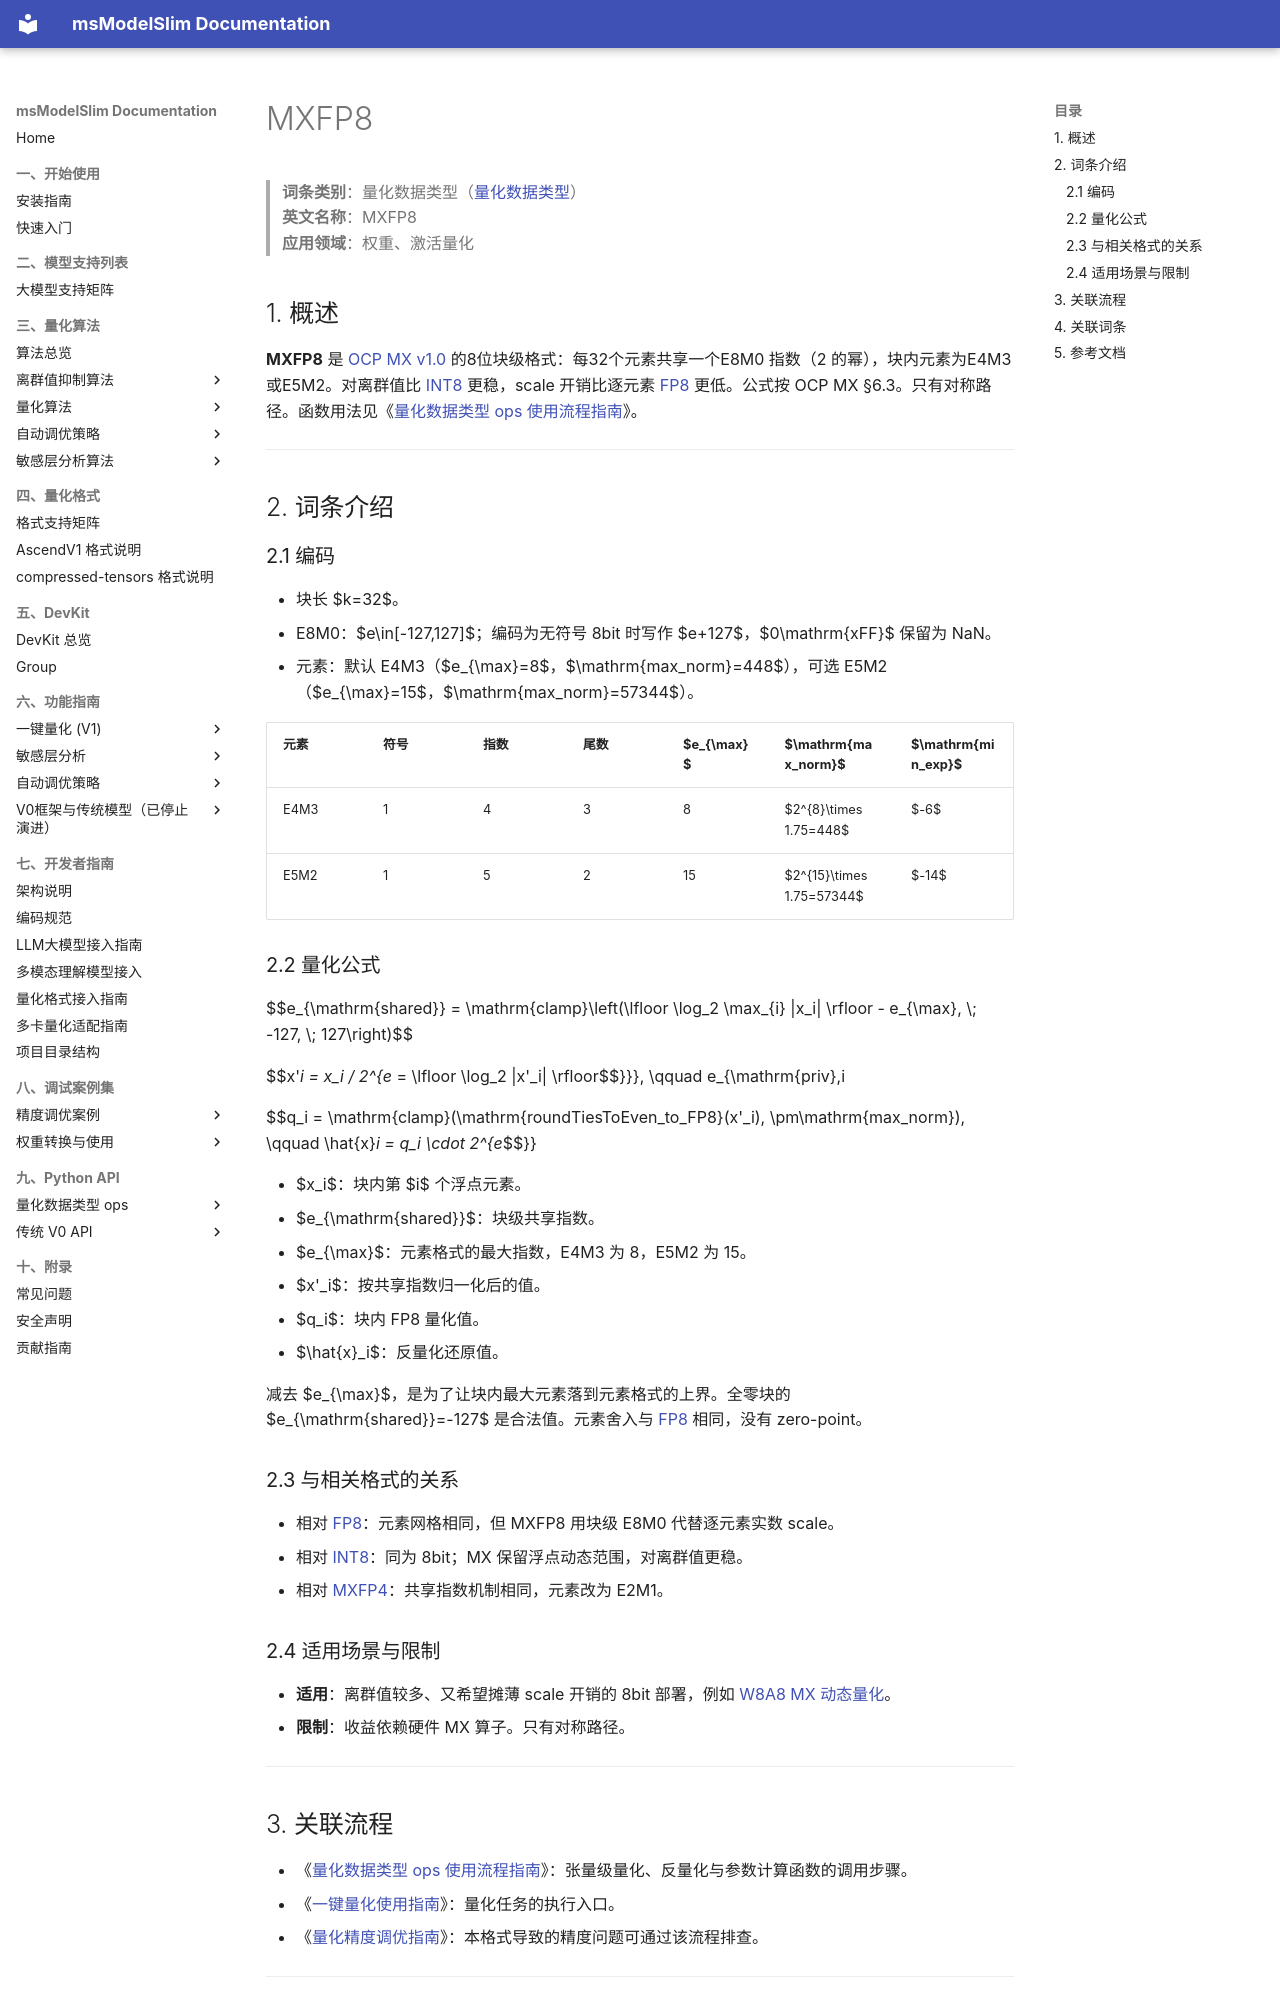

repository: Ascend/msmodelslim · page: zh/knowledge_base/dtype_ops/term_mxfp8/index.html · generator: mkdocs

# MXFP8

> **词条类别**：量化数据类型（[量化数据类型](README.md)）<br>
> **英文名称**：MXFP8<br>
> **应用领域**：权重、激活量化<br>

## 1. 概述

**MXFP8** 是 [OCP MX v1.0](https://www.opencompute.org/documents/ocp-microscaling-formats-mx-v1-0-spec-final-pdf) 的8位块级格式：每32个元素共享一个E8M0 指数（2 的幂），块内元素为E4M3或E5M2。对离群值比 [INT8](term_int8.md) 更稳，scale 开销比逐元素 [FP8](term_fp8.md) 更低。公式按 OCP MX §6.3。只有对称路径。函数用法见《[量化数据类型 ops 使用流程指南](usage_dtype_ops.md)》。

---

## 2. 词条介绍

### 2.1 编码

- 块长 $k=32$。
- E8M0：$e\in[-127,127]$；编码为无符号 8bit 时写作 $e+127$，$0\mathrm{xFF}$ 保留为 NaN。
- 元素：默认 E4M3（$e_{\max}=8$，$\mathrm{max\_norm}=448$），可选 E5M2（$e_{\max}=15$，$\mathrm{max\_norm}=57344$）。

| 元素 | 符号 | 指数 | 尾数 | $e_{\max}$ | $\mathrm{max\_norm}$ | $\mathrm{min\_exp}$ |
|------|------|------|------|-----------|----------------------|---------------------|
| E4M3 | 1 | 4 | 3 | 8 | $2^{8}\times 1.75=448$ | $-6$ |
| E5M2 | 1 | 5 | 2 | 15 | $2^{15}\times 1.75=57344$ | $-14$ |

### 2.2 量化公式

$$e_{\mathrm{shared}} = \mathrm{clamp}\left(\lfloor \log_2 \max_{i} |x_i| \rfloor - e_{\max}, \; -127, \; 127\right)$$

$$x'_i = x_i / 2^{e_{\mathrm{shared}}}, \qquad e_{\mathrm{priv},i} = \lfloor \log_2 |x'_i| \rfloor$$

$$q_i = \mathrm{clamp}(\mathrm{roundTiesToEven\_to\_FP8}(x'_i), \pm\mathrm{max\_norm}), \qquad \hat{x}_i = q_i \cdot 2^{e_{\mathrm{shared}}}$$

- $x_i$：块内第 $i$ 个浮点元素。
- $e_{\mathrm{shared}}$：块级共享指数。
- $e_{\max}$：元素格式的最大指数，E4M3 为 8，E5M2 为 15。
- $x'_i$：按共享指数归一化后的值。
- $q_i$：块内 FP8 量化值。
- $\hat{x}_i$：反量化还原值。

减去 $e_{\max}$，是为了让块内最大元素落到元素格式的上界。全零块的 $e_{\mathrm{shared}}=-127$ 是合法值。元素舍入与 [FP8](term_fp8.md) 相同，没有 zero-point。

### 2.3 与相关格式的关系

- 相对 [FP8](term_fp8.md)：元素网格相同，但 MXFP8 用块级 E8M0 代替逐元素实数 scale。
- 相对 [INT8](term_int8.md)：同为 8bit；MX 保留浮点动态范围，对离群值更稳。
- 相对 [MXFP4](term_mxfp4.md)：共享指数机制相同，元素改为 E2M1。

### 2.4 适用场景与限制

- **适用**：离群值较多、又希望摊薄 scale 开销的 8bit 部署，例如 [W8A8 MX 动态量化](../quantization_schema/linear_layer_quantization/term_w8a8_mx_dynamic.md)。
- **限制**：收益依赖硬件 MX 算子。只有对称路径。

---

## 3. 关联流程

- 《[量化数据类型 ops 使用流程指南](usage_dtype_ops.md)》：张量级量化、反量化与参数计算函数的调用步骤。
- 《[一键量化使用指南](../../user_guide/usage_one_click_quantization.md)》：量化任务的执行入口。
- 《[量化精度调优指南](../../user_guide/process_quantization_precision_tuning.md)》：本格式导致的精度问题可通过该流程排查。

---
